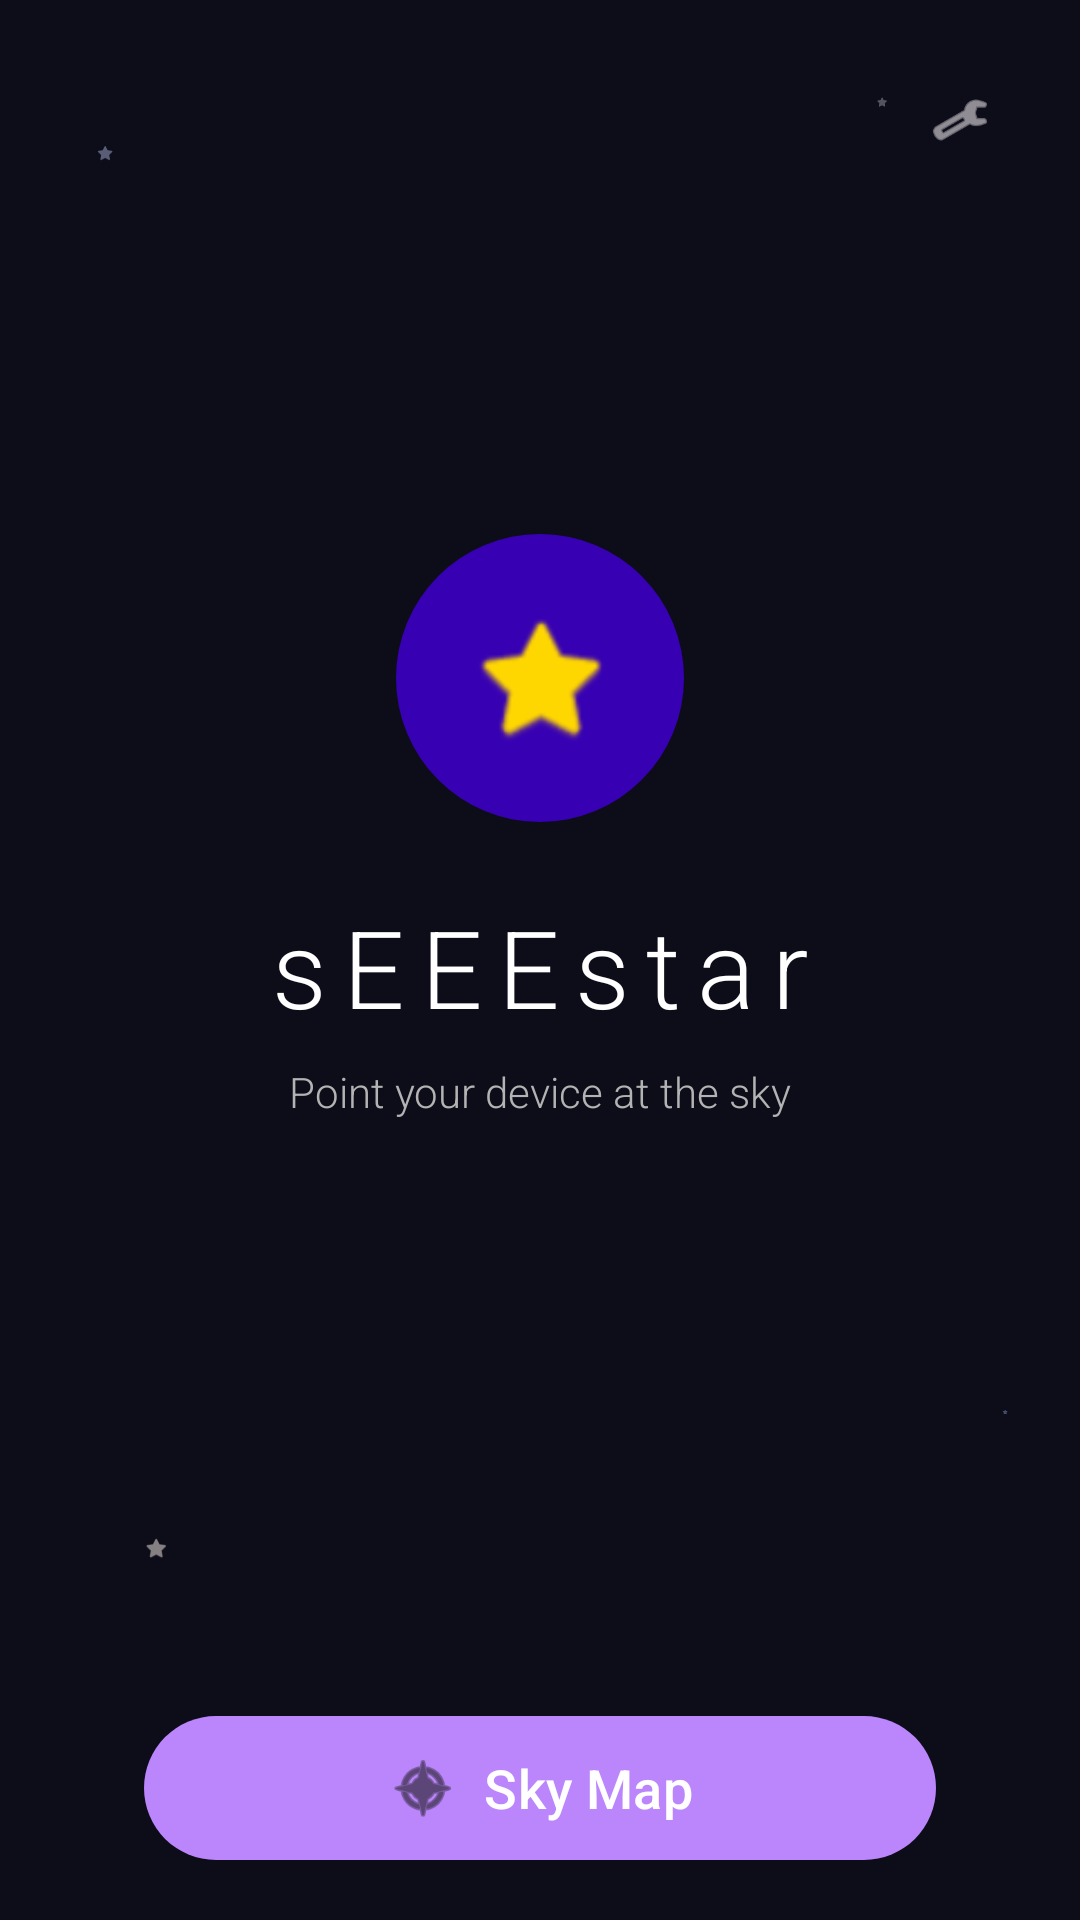

The Android layout XML behind this screen, and the referenced resources:
<!-- AndroidManifest.xml: application theme Theme.AstroApp -->
<!-- res/layout/activity_main.xml -->
<?xml version="1.0" encoding="utf-8"?>
<androidx.constraintlayout.widget.ConstraintLayout
    xmlns:android="http://schemas.android.com/apk/res/android"
    xmlns:app="http://schemas.android.com/apk/res-auto"
    xmlns:tools="http://schemas.android.com/tools"
    android:layout_width="match_parent"
    android:layout_height="match_parent"
    android:background="@color/background"
    tools:context=".MainActivity">

    
    <com.google.android.material.button.MaterialButton
        android:id="@+id/btnSettings"
        style="@style/Widget.Material3.Button.IconButton"
        android:layout_width="@dimen/touch_target_min"
        android:layout_height="@dimen/touch_target_min"
        android:layout_marginTop="@dimen/margin_medium"
        android:layout_marginEnd="@dimen/margin_medium"
        android:contentDescription="@string/cd_settings_icon"
        app:icon="@android:drawable/ic_menu_preferences"
        app:iconTint="@color/icon_primary"
        app:layout_constraintEnd_toEndOf="parent"
        app:layout_constraintTop_toTopOf="parent"
        app:rippleColor="@color/ripple_primary" />

    
    <androidx.constraintlayout.widget.ConstraintLayout
        android:id="@+id/centerContent"
        android:layout_width="wrap_content"
        android:layout_height="wrap_content"
        app:layout_constraintBottom_toBottomOf="parent"
        app:layout_constraintEnd_toEndOf="parent"
        app:layout_constraintStart_toStartOf="parent"
        app:layout_constraintTop_toTopOf="parent"
        app:layout_constraintVertical_bias="0.4">

        
        <FrameLayout
            android:id="@+id/logoContainer"
            android:layout_width="@dimen/image_thumbnail_large"
            android:layout_height="@dimen/image_thumbnail_large"
            android:background="@drawable/circle_primary_container"
            app:layout_constraintEnd_toEndOf="parent"
            app:layout_constraintStart_toStartOf="parent"
            app:layout_constraintTop_toTopOf="parent">

            
            <ImageView
                android:id="@+id/ivAppLogo"
                android:layout_width="@dimen/icon_size_huge"
                android:layout_height="@dimen/icon_size_huge"
                android:layout_gravity="center"
                android:contentDescription="@string/app_name"
                android:src="@android:drawable/btn_star_big_on"
                app:tint="@color/star_highlight" />

        </FrameLayout>

        
        <TextView
            android:id="@+id/tvAppName"
            android:layout_width="wrap_content"
            android:layout_height="wrap_content"
            android:layout_marginTop="@dimen/margin_large"
            android:fontFamily="sans-serif-light"
            android:letterSpacing="0.15"
            android:text="@string/app_name"
            android:textColor="@color/text_primary"
            android:textSize="@dimen/text_size_display_medium"
            app:layout_constraintEnd_toEndOf="parent"
            app:layout_constraintStart_toStartOf="parent"
            app:layout_constraintTop_toBottomOf="@id/logoContainer" />

        
        <TextView
            android:id="@+id/tvTagline"
            android:layout_width="wrap_content"
            android:layout_height="wrap_content"
            android:layout_marginTop="@dimen/margin_small"
            android:fontFamily="sans-serif-light"
            android:text="@string/sky_map_point_device"
            android:textColor="@color/text_secondary"
            android:textSize="@dimen/text_size_body"
            app:layout_constraintEnd_toEndOf="parent"
            app:layout_constraintStart_toStartOf="parent"
            app:layout_constraintTop_toBottomOf="@id/tvAppName" />

    </androidx.constraintlayout.widget.ConstraintLayout>

    
    <com.google.android.material.button.MaterialButton
        android:id="@+id/btnStartSkyMap"
        style="@style/Widget.AstroApp.Button"
        android:layout_width="0dp"
        android:layout_height="@dimen/button_height_large"
        android:layout_marginStart="@dimen/margin_huge"
        android:layout_marginEnd="@dimen/margin_huge"
        android:layout_marginBottom="@dimen/margin_medium"
        android:text="@string/nav_sky_map"
        android:textAllCaps="false"
        android:textSize="@dimen/text_size_large"
        app:cornerRadius="@dimen/button_corner_radius"
        app:icon="@android:drawable/ic_menu_compass"
        app:iconGravity="textStart"
        app:iconPadding="@dimen/button_icon_padding"
        app:iconSize="@dimen/icon_size_medium"
        app:iconTint="@color/on_primary"
        app:layout_constraintBottom_toBottomOf="parent"
        app:layout_constraintEnd_toEndOf="parent"
        app:layout_constraintStart_toStartOf="parent"
        app:layout_constraintVertical_bias="0.85"
        app:rippleColor="@color/ripple" />

    
    <ImageView
        android:layout_width="@dimen/star_size_large"
        android:layout_height="@dimen/star_size_large"
        android:layout_marginStart="@dimen/margin_extra_large"
        android:layout_marginTop="@dimen/margin_huge"
        android:alpha="0.4"
        android:contentDescription="@null"
        android:src="@android:drawable/btn_star_big_on"
        app:layout_constraintStart_toStartOf="parent"
        app:layout_constraintTop_toTopOf="parent"
        app:tint="@color/star_class_a" />

    
    <ImageView
        android:layout_width="@dimen/star_size_medium"
        android:layout_height="@dimen/star_size_medium"
        android:layout_marginTop="@dimen/margin_extra_large"
        android:alpha="0.3"
        android:contentDescription="@null"
        android:src="@android:drawable/btn_star_big_on"
        app:layout_constraintEnd_toStartOf="@id/btnSettings"
        app:layout_constraintTop_toTopOf="parent"
        app:tint="@color/star_class_f" />

    
    <ImageView
        android:layout_width="@dimen/star_size_bright"
        android:layout_height="@dimen/star_size_bright"
        android:layout_marginStart="@dimen/margin_huge"
        android:layout_marginBottom="@dimen/margin_huge"
        android:alpha="0.5"
        android:contentDescription="@null"
        android:src="@android:drawable/btn_star_big_on"
        app:layout_constraintBottom_toTopOf="@id/btnStartSkyMap"
        app:layout_constraintStart_toStartOf="parent"
        app:tint="@color/star_class_g" />

    
    <ImageView
        android:layout_width="@dimen/star_size_small"
        android:layout_height="@dimen/star_size_small"
        android:layout_marginEnd="@dimen/margin_large"
        android:alpha="0.35"
        android:contentDescription="@null"
        android:src="@android:drawable/btn_star_big_on"
        app:layout_constraintBottom_toTopOf="@id/btnStartSkyMap"
        app:layout_constraintEnd_toEndOf="parent"
        app:layout_constraintTop_toBottomOf="@id/centerContent"
        app:tint="@color/star_class_b" />

</androidx.constraintlayout.widget.ConstraintLayout>
<!-- resources referenced by this layout -->
<resources>
  <color name="background">#0D0D1A</color>
  <color name="icon_primary">#E6E1E5</color>
  <color name="on_primary">#1C1B1F</color>
  <color name="ripple">#40FFFFFF</color>
  <color name="ripple_primary">#40BB86FC</color>
  <color name="star_class_a">#CAD7FF</color>
  <color name="star_class_b">#AABFFF</color>
  <color name="star_class_f">#F8F7FF</color>
  <color name="star_class_g">#FFF4EA</color>
  <color name="star_highlight">#FFD700</color>
  <color name="text_primary">#FFFFFF</color>
  <color name="text_secondary">#B3B3B3</color>
  <dimen name="button_corner_radius">24dp</dimen>
  <dimen name="button_height_large">56dp</dimen>
  <dimen name="button_icon_padding">8dp</dimen>
  <dimen name="icon_size_huge">48dp</dimen>
  <dimen name="icon_size_medium">24dp</dimen>
  <dimen name="image_thumbnail_large">96dp</dimen>
  <dimen name="margin_extra_large">32dp</dimen>
  <dimen name="margin_huge">48dp</dimen>
  <dimen name="margin_large">24dp</dimen>
  <dimen name="margin_medium">16dp</dimen>
  <dimen name="margin_small">8dp</dimen>
  <dimen name="star_size_bright">8dp</dimen>
  <dimen name="star_size_large">6dp</dimen>
  <dimen name="star_size_medium">4dp</dimen>
  <dimen name="star_size_small">2dp</dimen>
  <dimen name="text_size_body">14sp</dimen>
  <dimen name="text_size_display_medium">36sp</dimen>
  <dimen name="text_size_large">18sp</dimen>
  <dimen name="touch_target_min">48dp</dimen>
  <string name="app_name">sEEEstar</string>
  <string name="cd_settings_icon">Settings icon</string>
  <string name="nav_sky_map">Sky Map</string>
  <color name="md_theme_dark_primaryContainer">#3700B3</color>
  <color name="button_primary">#BB86FC</color>
  <color name="button_text">#FFFFFF</color>
  <color name="md_theme_dark_primary">#BB86FC</color>
  <color name="md_theme_dark_onPrimary">#1C1B1F</color>
  <color name="md_theme_dark_onPrimaryContainer">#E8DEF8</color>
  <color name="md_theme_dark_inversePrimary">#6750A4</color>
  <color name="md_theme_dark_secondary">#03DAC6</color>
  <color name="md_theme_dark_onSecondary">#000000</color>
  <color name="md_theme_dark_secondaryContainer">#018786</color>
  <color name="md_theme_dark_onSecondaryContainer">#CCF8F3</color>
  <color name="md_theme_dark_tertiary">#7FCFFF</color>
  <color name="md_theme_dark_onTertiary">#003549</color>
  <color name="md_theme_dark_tertiaryContainer">#004D67</color>
  <color name="md_theme_dark_onTertiaryContainer">#C2E8FF</color>
  <color name="md_theme_dark_error">#CF6679</color>
  <color name="md_theme_dark_onError">#000000</color>
  <color name="md_theme_dark_errorContainer">#93000A</color>
  <color name="md_theme_dark_onErrorContainer">#FFDAD6</color>
  <color name="md_theme_dark_background">#0D0D1A</color>
  <color name="md_theme_dark_onBackground">#E6E1E5</color>
  <color name="md_theme_dark_surface">#121212</color>
  <color name="md_theme_dark_onSurface">#E6E1E5</color>
  <color name="md_theme_dark_surfaceVariant">#1E1E2E</color>
  <color name="md_theme_dark_onSurfaceVariant">#CAC4D0</color>
  <color name="md_theme_dark_inverseSurface">#E6E1E5</color>
  <color name="md_theme_dark_inverseOnSurface">#1C1B1F</color>
  <color name="md_theme_dark_outline">#938F99</color>
  <color name="md_theme_dark_outlineVariant">#49454F</color>
  <color name="md_theme_dark_surfaceTint">#BB86FC</color>
  <color name="status_bar">#000000</color>
  <color name="navigation_bar">#121212</color>
  <color name="text_tertiary">#808080</color>
  <color name="text_hint">#666666</color>
  <color name="text_link">#BB86FC</color>
  <dimen name="corner_radius_small">8dp</dimen>
  <color name="card_background">#1E1E2E</color>
  <dimen name="corner_radius_medium">12dp</dimen>
  <dimen name="elevation_small">2dp</dimen>
  <color name="card_stroke">#3D3D4D</color>
  <color name="surface">#121212</color>
  <color name="toolbar_background">#121212</color>
  <color name="bottom_sheet_background">#1C1B1F</color>
  <dimen name="corner_radius_large">16dp</dimen>
</resources>
